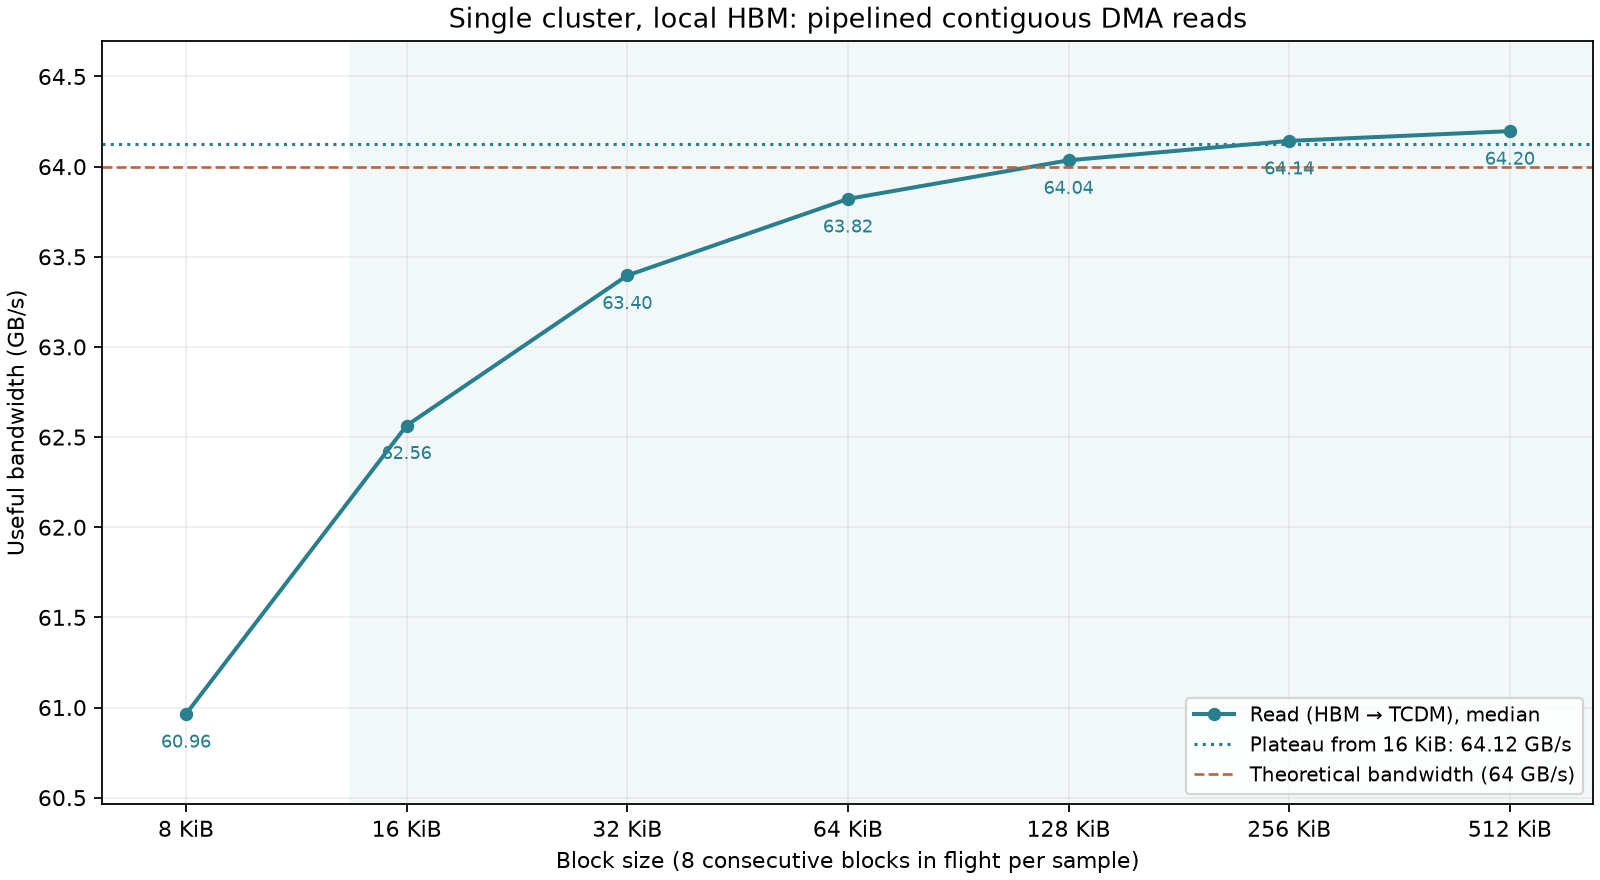

Data behind this chart, as committed beside it:
bytes, samples, repetitions, median_ns_per_transfer, median_GB_per_s, min_GB_per_s, max_GB_per_s, nominal_peak_GB_per_s, nominal_utilization_percent
64, 3, 8, 9.875, 6.481, 6.481, 6.481, 64, 10.13
128, 3, 8, 9.625, 13.3, 10.34, 13.3, 64, 20.78
256, 3, 8, 9.875, 25.92, 24.67, 25.92, 64, 40.51
512, 3, 8, 12.88, 39.77, 39.77, 39.77, 64, 62.14
1024, 3, 8, 21.12, 48.47, 48.47, 48.47, 64, 75.74
2048, 3, 8, 37.62, 54.43, 54.43, 54.43, 64, 85.05
4096, 3, 8, 70.62, 58, 58, 58, 64, 90.62
8192, 3, 8, 134.4, 60.96, 60.96, 60.96, 64, 95.26
16384, 3, 8, 261.9, 62.56, 62.56, 62.56, 64, 97.76
32768, 3, 8, 516.9, 63.4, 63.4, 63.4, 64, 99.06
65536, 3, 8, 1027, 63.82, 63.82, 63.82, 64, 99.72
131072, 3, 8, 2047, 64.04, 64.04, 64.04, 64, 100.1
262144, 3, 8, 4087, 64.14, 64.14, 64.14, 64, 100.2
524288, 3, 8, 8167, 64.2, 64.2, 64.2, 64, 100.3
